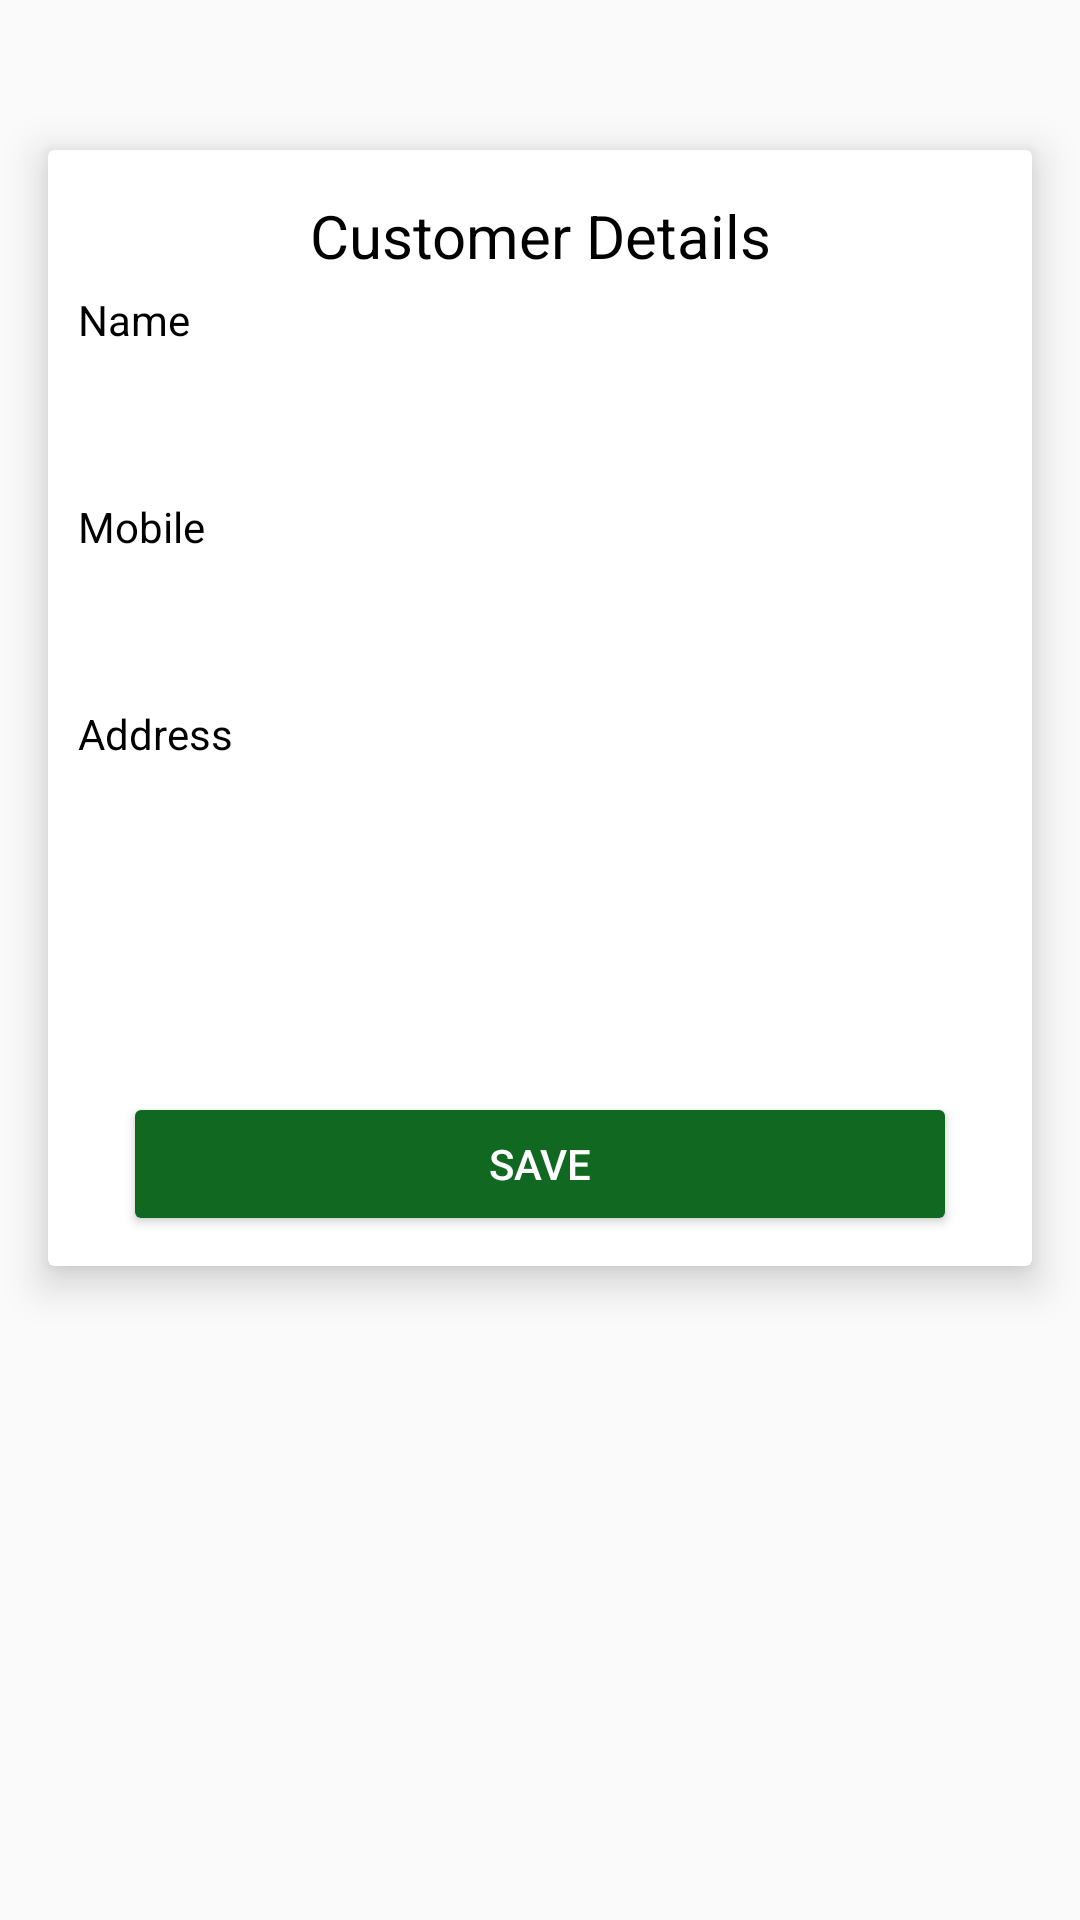

This screen was rendered from an Android layout file. Write that file and the resources it references.
<!-- AndroidManifest.xml: application theme AppTheme -->
<!-- res/layout/fragment_add_customer.xml -->
<?xml version="1.0" encoding="utf-8"?>
<android.support.design.widget.CoordinatorLayout xmlns:android="http://schemas.android.com/apk/res/android"
    xmlns:app="http://schemas.android.com/apk/res-auto"
    xmlns:tools="http://schemas.android.com/tools"
    android:layout_width="match_parent"
    android:layout_height="match_parent">


    <ScrollView
        android:layout_width="match_parent"
        android:layout_height="match_parent"
        android:orientation="vertical">


        <android.support.v7.widget.CardView
            android:layout_width="match_parent"
            android:layout_height="wrap_content"
            android:layout_marginBottom="16dp"
            android:layout_marginLeft="16dp"
            android:layout_marginRight="16dp"
            android:layout_marginTop="50dp"
            app:cardElevation="8dp">


            <LinearLayout
                android:layout_width="fill_parent"
                android:layout_height="wrap_content"
                android:orientation="vertical"
                android:padding="10dp">

                <TextView
                    android:layout_width="match_parent"
                    android:layout_height="wrap_content"
                    android:layout_gravity="center"
                    android:layout_marginTop="5dp"
                    android:text="Customer Details"
                    android:textAlignment="center"
                    android:textColor="@android:color/black"
                    android:textSize="20sp" />


                <TextView
                    android:layout_width="wrap_content"
                    android:layout_height="wrap_content"
                    android:layout_marginTop="5dp"
                    android:text="Name"
                    android:textColor="@android:color/black" />

                <EditText

                    android:id="@+id/nameEditText"
                    android:layout_width="match_parent"
                    android:layout_height="40dp"
                    android:layout_marginLeft="15dp"
                    android:layout_marginRight="15dp"
                    android:layout_marginTop="5dp"
                    android:background="@drawable/editext_border"
                    android:inputType="text"
                    android:padding="10dp" />



                <TextView
                    android:layout_width="wrap_content"
                    android:layout_height="wrap_content"
                    android:layout_marginTop="5dp"
                    android:text="Mobile"
                    android:textColor="@android:color/black" />

                <EditText

                    android:id="@+id/mobileEditText"
                    android:layout_width="match_parent"
                    android:layout_height="40dp"
                    android:layout_marginLeft="15dp"
                    android:layout_marginRight="15dp"
                    android:layout_marginTop="5dp"
                    android:padding="10dp"
                    android:background="@drawable/editext_border"
                    android:inputType="numberDecimal|numberSigned" />

                <TextView
                    android:id="@+id/addressTextView"
                    android:layout_width="wrap_content"
                    android:layout_height="wrap_content"
                    android:layout_marginTop="5dp"
                    android:text="Address"
                    android:textColor="@android:color/black" />

                <EditText

                    android:id="@+id/addressEditText"
                    android:layout_width="match_parent"
                    android:layout_height="100dp"
                    android:layout_marginLeft="15dp"
                    android:layout_marginRight="15dp"
                    android:layout_marginTop="5dp"
                    android:inputType="textMultiLine"
                    android:gravity="top|left"
                    android:padding="10dp"
                    android:background="@drawable/editext_border"
                    android:minLines="2"
                    android:maxLines="3"

                    />


                <Button
                    android:id="@+id/btn_save"
                    android:layout_width="match_parent"
                    android:layout_height="wrap_content"
                    android:layout_marginLeft="15dp"
                    android:layout_marginRight="15dp"
                    android:layout_marginTop="5dp"
                    android:text="@string/save"
                    android:textColor="@android:color/white"
                    android:theme="@style/Theme.MaterialButton" />
            </LinearLayout>


        </android.support.v7.widget.CardView>
    </ScrollView>
</android.support.design.widget.CoordinatorLayout>
<!-- resources referenced by this layout -->
<resources>
  <string name="save">Save</string>
  <style name="Theme.MaterialButton" parent="AppTheme">
          <item name="colorAccent">@color/colorAccent</item>
          <item name="colorButtonNormal">@color/colorPrimaryDark</item>
          <item name="colorControlHighlight">@color/colorAccent</item>
      </style>
  <style name="AppTheme" parent="Theme.AppCompat.Light.NoActionBar">
          
          <item name="colorPrimary">@color/colorPrimary</item>
          <item name="colorPrimaryDark">@color/colorPrimaryDark</item>
          <item name="colorAccent">@color/colorAccent</item>
      </style>
  <color name="colorAccent">#FF4081</color>
  <color name="colorPrimaryDark">#116820</color>
  <color name="colorPrimary">#167328</color>
</resources>
